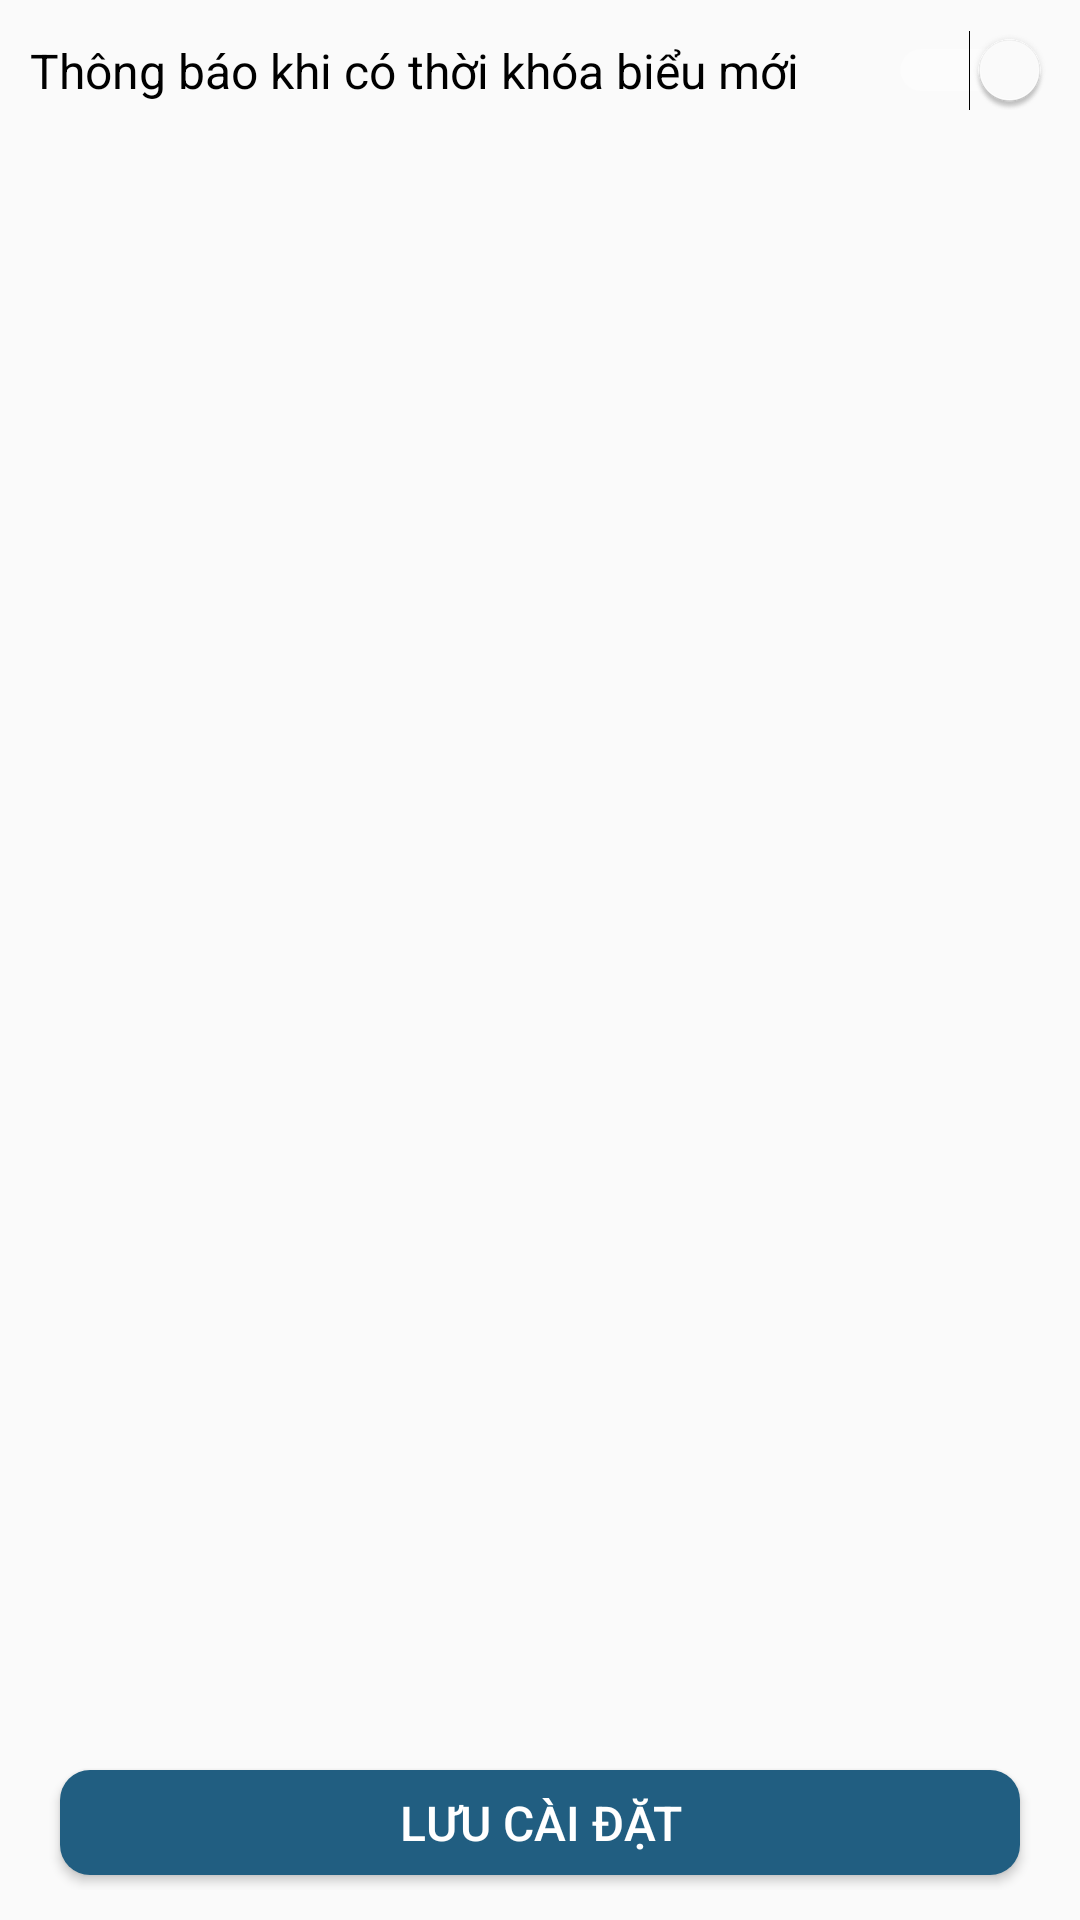

Android layout source for this screen:
<!-- AndroidManifest.xml: application theme AppTheme -->
<!-- res/layout/activity_setting.xml -->
<?xml version="1.0" encoding="utf-8"?>
<RelativeLayout xmlns:android="http://schemas.android.com/apk/res/android"
    xmlns:tools="http://schemas.android.com/tools"

    android:id="@+id/activity_setting"
    android:layout_width="match_parent"
    android:layout_height="match_parent"
    android:padding="10dp"
    tools:context="comkakashipham05.httpsfacebook.thpttienlu.setting">


    <LinearLayout
        android:layout_width="wrap_content"
        android:layout_height="wrap_content"
        android:orientation="vertical">

    <Switch
        android:text="Thông báo khi có thời khóa biểu mới                                   "
        android:textSize="16sp"
        android:layout_width="match_parent"
        android:layout_height="wrap_content"
        android:id="@+id/switchUpdateTKB"
        android:checked="true"/>
    </LinearLayout>

    <Button
        android:id="@+id/saveSetting"
        android:layout_width="match_parent"
        android:layout_height="35dp"
        android:background="@drawable/click_click"
        android:layout_marginLeft="10dp"
        android:layout_marginRight="10dp"
        android:layout_marginBottom="5dp"
        android:textSize="16sp"
        android:textColor="#FFF"
        android:text="Lưu cài đặt"
        android:layout_alignParentBottom="true"/>
</RelativeLayout>
<!-- resources referenced by this layout -->
<resources>
  <!-- drawable click_click (drawable) -->
  <?xml version="1.0" encoding="utf-8"?>
  <selector xmlns:android="http://schemas.android.com/apk/res/android" >
      <item
          android:state_selected="false"
          android:state_pressed="false"
          android:drawable="@drawable/not_click"
          />
      <item
          android:state_selected="true"
          android:state_pressed="false"
          android:drawable="@drawable/click"
          />
      <item
          android:state_pressed="true"
          android:drawable="@drawable/click"
          />
  </selector>
  <style name="AppTheme" parent="Theme.AppCompat.Light.DarkActionBar">
          
          <item name="colorPrimary">@color/newColor</item>
          <item name="colorPrimaryDark">@color/colorPrimaryDark</item>
          <item name="colorAccent">@color/colorWhite</item>
      </style>
  <!-- drawable not_click (drawable) -->
  <shape
      android:shape="rectangle" xmlns:android="http://schemas.android.com/apk/res/android">
  
      
      <solid
          android:color="#215e81">
      </solid>
  
      <corners
          android:radius="10dp">
      </corners>
  
  </shape>
  <!-- drawable click (drawable) -->
  <shape
      android:shape="rectangle" xmlns:android="http://schemas.android.com/apk/res/android">
  
      
      <solid
          android:color="#072a46">
      </solid>
  
  
      <corners
          android:radius="10dp">
      </corners>
  
  </shape>
  <color name="newColor">#215e81 </color>
  <color name="colorPrimaryDark">#303F9F</color>
  <color name="colorWhite">#FFFFFF</color>
</resources>
